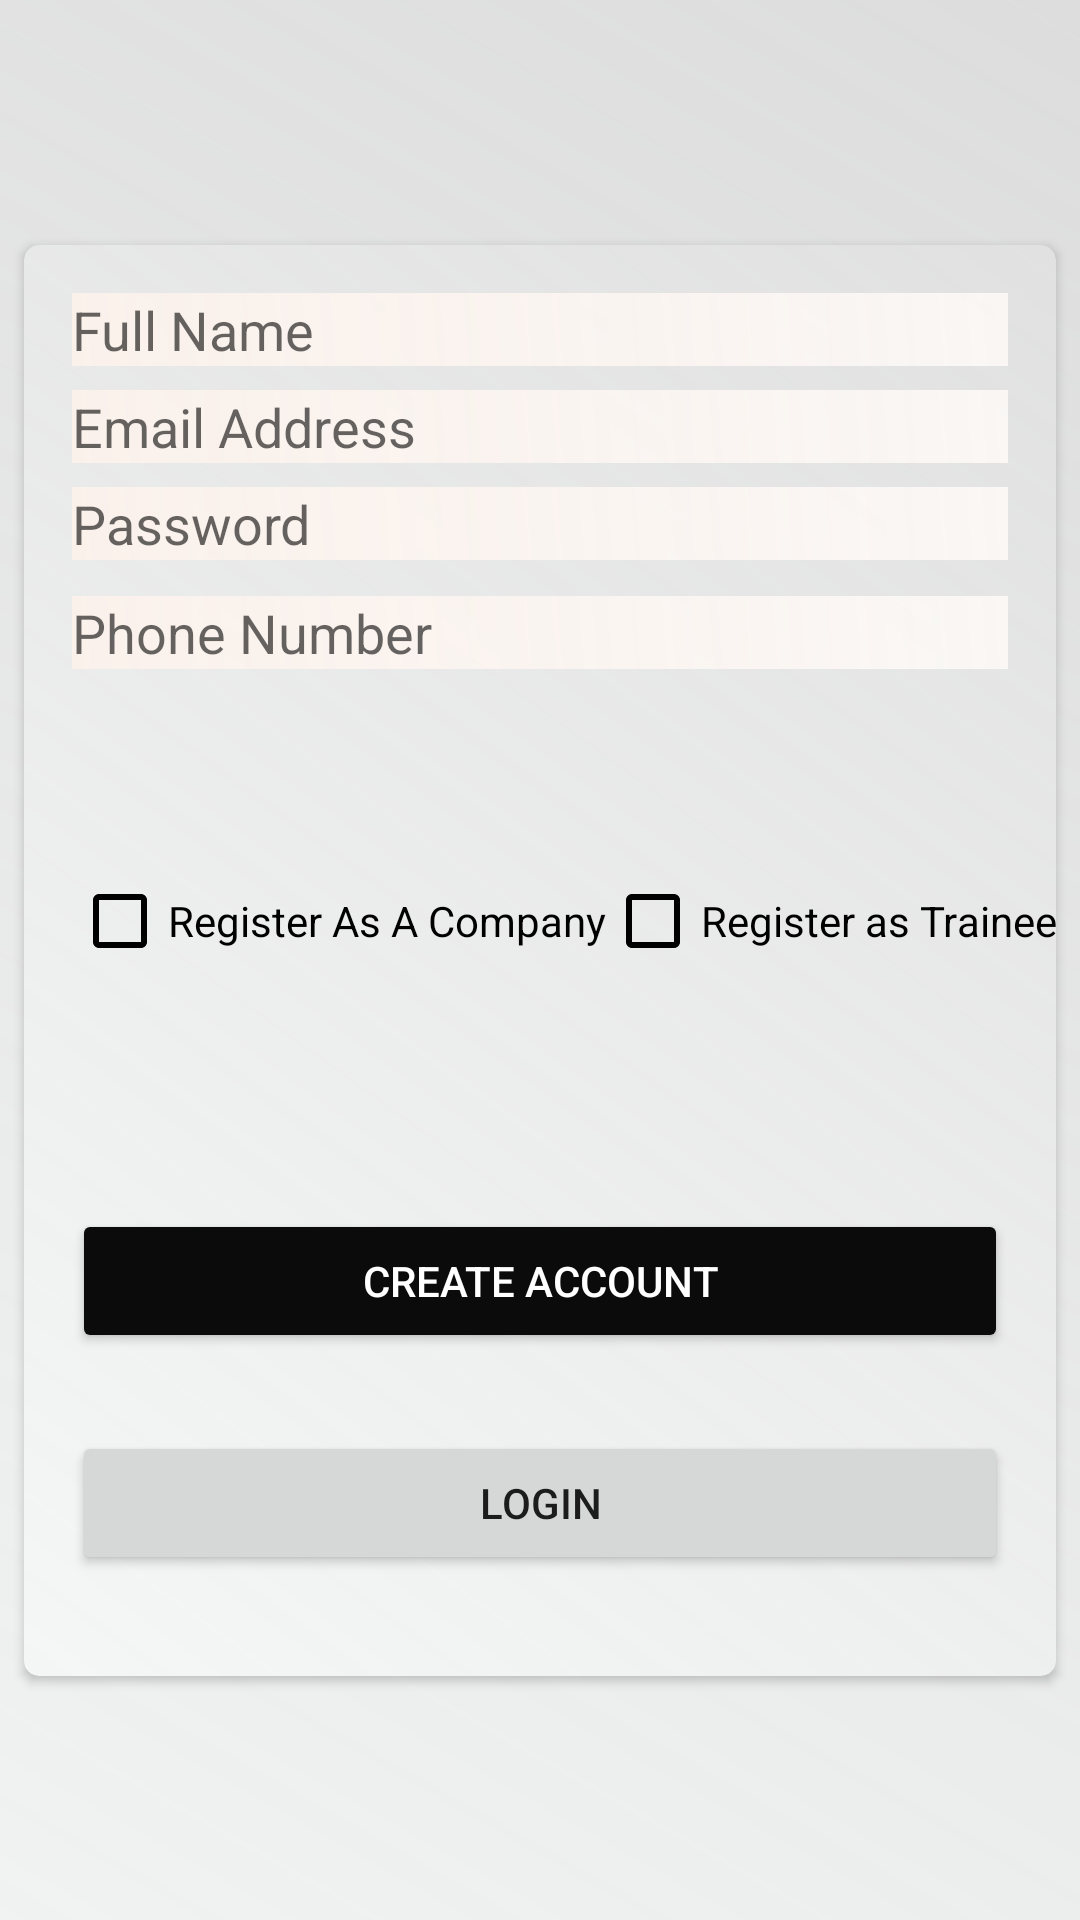

The Android layout XML behind this screen, and the referenced resources:
<!-- AndroidManifest.xml: application theme AppTheme -->
<!-- res/layout/activity_register.xml -->
<?xml version="1.0" encoding="utf-8"?>
<androidx.constraintlayout.widget.ConstraintLayout xmlns:android="http://schemas.android.com/apk/res/android"
    xmlns:app="http://schemas.android.com/apk/res-auto"
    xmlns:tools="http://schemas.android.com/tools"
    android:layout_width="match_parent"
    android:layout_height="match_parent"
    android:background="@drawable/background_color"
    tools:context=".Register">

    <androidx.cardview.widget.CardView
        android:layout_width="0dp"
        android:layout_height="wrap_content"
        android:layout_marginStart="8dp"
        android:layout_marginEnd="8dp"
        app:cardCornerRadius="5dp"
        app:layout_constraintBottom_toBottomOf="parent"
        app:layout_constraintEnd_toEndOf="parent"
        app:layout_constraintStart_toStartOf="parent"
        app:layout_constraintTop_toTopOf="parent">



        <androidx.constraintlayout.widget.ConstraintLayout
            android:layout_width="match_parent"
            android:layout_height="477dp"
            android:background="@drawable/background_color">

            <EditText
                android:id="@+id/registerName"
                android:layout_width="0dp"
                android:layout_height="wrap_content"
                android:layout_marginStart="16dp"
                android:layout_marginTop="16dp"
                android:layout_marginEnd="16dp"
                android:background="@drawable/edit_design"
                android:ems="10"
                android:hint="Full Name"
                android:inputType="textPersonName"
                app:layout_constraintEnd_toEndOf="parent"
                app:layout_constraintStart_toStartOf="parent"
                app:layout_constraintTop_toTopOf="parent" />

            <EditText
                android:id="@+id/registerEmail"
                android:layout_width="0dp"
                android:layout_height="wrap_content"
                android:layout_marginStart="16dp"
                android:layout_marginTop="8dp"
                android:layout_marginEnd="16dp"
                android:background="@drawable/edit_design"
                android:ems="10"
                android:hint="Email Address"
                android:inputType="textEmailAddress"
                app:layout_constraintEnd_toEndOf="parent"
                app:layout_constraintStart_toStartOf="parent"
                app:layout_constraintTop_toBottomOf="@+id/registerName" />

            <EditText
                android:id="@+id/registerPassword"
                android:layout_width="0dp"
                android:layout_height="wrap_content"
                android:layout_marginStart="16dp"
                android:layout_marginTop="8dp"
                android:layout_marginEnd="16dp"
                android:background="@drawable/edit_design"
                android:ems="10"
                android:hint="Password"
                android:inputType="textPassword"
                app:layout_constraintEnd_toEndOf="parent"
                app:layout_constraintStart_toStartOf="parent"
                app:layout_constraintTop_toBottomOf="@+id/registerEmail" />

            <EditText
                android:id="@+id/registerPhone"
                android:layout_width="0dp"
                android:layout_height="wrap_content"
                android:layout_marginStart="16dp"
                android:layout_marginTop="12dp"
                android:layout_marginEnd="16dp"
                android:background="@drawable/edit_design"
                android:ems="10"
                android:hint="Phone Number"
                android:inputType="phone"
                app:layout_constraintEnd_toEndOf="parent"
                app:layout_constraintHorizontal_bias="0.0"
                app:layout_constraintStart_toStartOf="parent"
                app:layout_constraintTop_toBottomOf="@+id/registerPassword" />

            <CheckBox
                android:id="@+id/isCompany"
                android:layout_width="wrap_content"
                android:layout_height="wrap_content"


                android:layout_marginStart="16dp"
                android:layout_marginLeft="16dp"
                android:layout_marginTop="68dp"
                android:text="Register As A Company"
                app:buttonTint="#000000"
                app:layout_constraintStart_toStartOf="parent"
                app:layout_constraintTop_toBottomOf="@+id/registerPhone" />

            <CheckBox
                android:id="@+id/isTrainee"
                android:layout_width="wrap_content"
                android:layout_height="wrap_content"
                android:layout_marginTop="68dp"

                android:text="Register as Trainee"
                app:buttonTint="#000000"
                app:layout_constraintEnd_toEndOf="parent"
                app:layout_constraintHorizontal_bias="0.761"
                app:layout_constraintStart_toEndOf="@+id/isCompany"
                app:layout_constraintTop_toBottomOf="@+id/registerPhone" />

            <Button
                android:id="@+id/registerBtn"
                android:layout_width="0dp"
                android:layout_height="wrap_content"
                android:layout_marginStart="16dp"
                android:layout_marginTop="80dp"
                android:layout_marginEnd="16dp"
                android:backgroundTint="#0B0B0B"
                android:text="Create Account"
                android:textColor="#FFFFFFFF"
                app:layout_constraintEnd_toEndOf="parent"
                app:layout_constraintHorizontal_bias="0.0"
                app:layout_constraintStart_toStartOf="parent"
                app:layout_constraintTop_toBottomOf="@+id/isTrainee" />

            <Button
                android:id="@+id/gotoLogin"
                android:layout_width="0dp"
                android:layout_height="wrap_content"
                android:layout_marginStart="16dp"
                android:layout_marginTop="8dp"
                android:layout_marginEnd="16dp"
                android:layout_marginBottom="16dp"
                android:text="Login"
                app:layout_constraintBottom_toBottomOf="parent"
                app:layout_constraintEnd_toEndOf="parent"
                app:layout_constraintStart_toStartOf="parent"
                app:layout_constraintTop_toBottomOf="@+id/registerBtn" />

        </androidx.constraintlayout.widget.ConstraintLayout>
    </androidx.cardview.widget.CardView>

</androidx.constraintlayout.widget.ConstraintLayout>
<!-- resources referenced by this layout -->
<resources>
  <!-- drawable background_color (drawable) -->
  <?xml version="1.0" encoding="utf-8"?>
  <shape xmlns:android="http://schemas.android.com/apk/res/android">
      <gradient android:angle="45"
          android:startColor="#54E0E4E4"
          android:endColor="#36707070" />
  
  </shape>
  <!-- drawable edit_design (drawable) -->
  <?xml version="1.0" encoding="utf-8"?>
  <shape xmlns:android="http://schemas.android.com/apk/res/android">
      <gradient android:angle="45"
          android:startColor="#EDFBF1EB"
          android:endColor="#CBFFFBF8" />
  
  </shape>
  <style name="AppTheme" parent="Theme.AppCompat.Light.NoActionBar">
          
          <item name="windowActionBar">false</item>
          requestWindowFeature(Window.FEATURE_NO_TITLE);
          <item name="windowActionBarOverlay">false</item>
          <item name="colorPrimary">@color/colorPrimary</item>
          <item name="colorPrimaryDark">@color/colorPrimaryDark</item>
          <item name="colorAccent">@color/colorAccent</item>
  
  
  
  
  
      </style>
  <color name="colorPrimary">#6200EE</color>
  <color name="colorPrimaryDark">#3700B3</color>
  <color name="colorAccent">#115183</color>
</resources>
